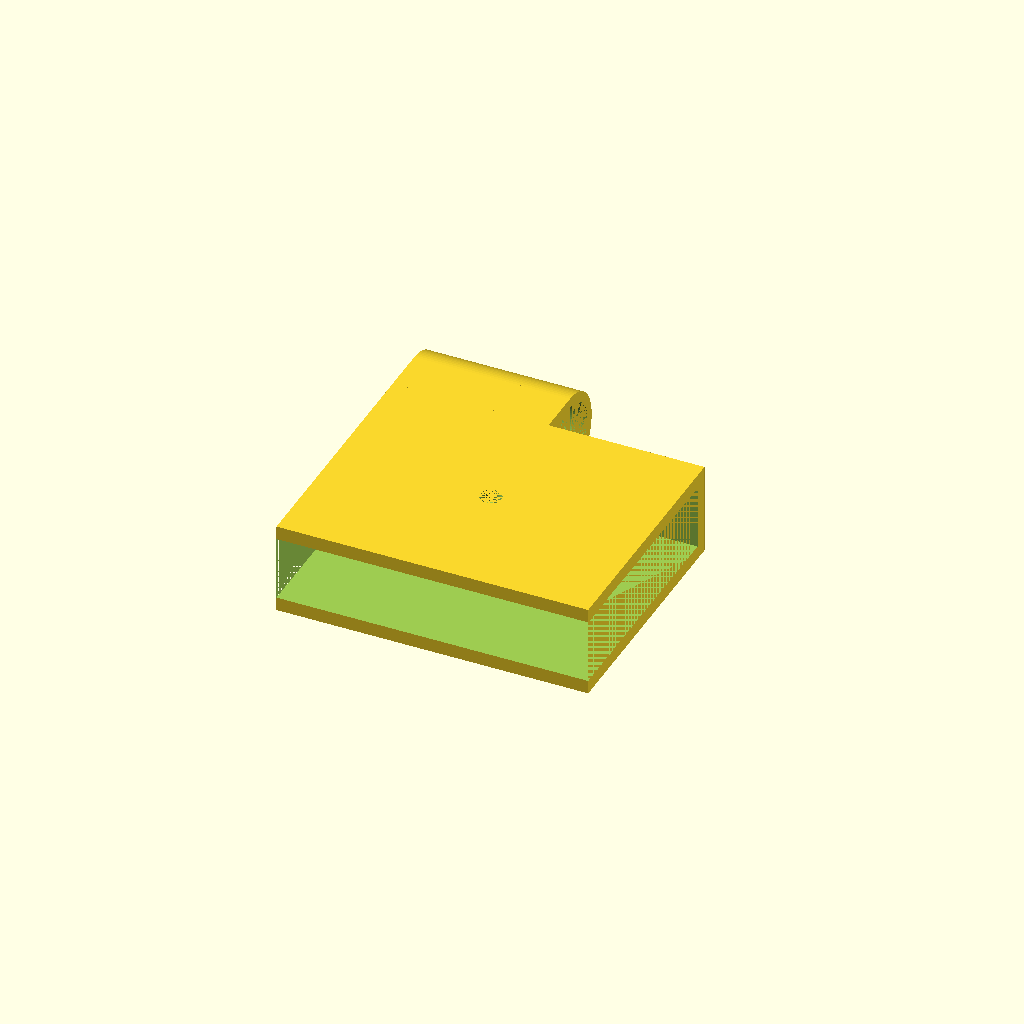
Cell 1: rendered with the file's own defaults.
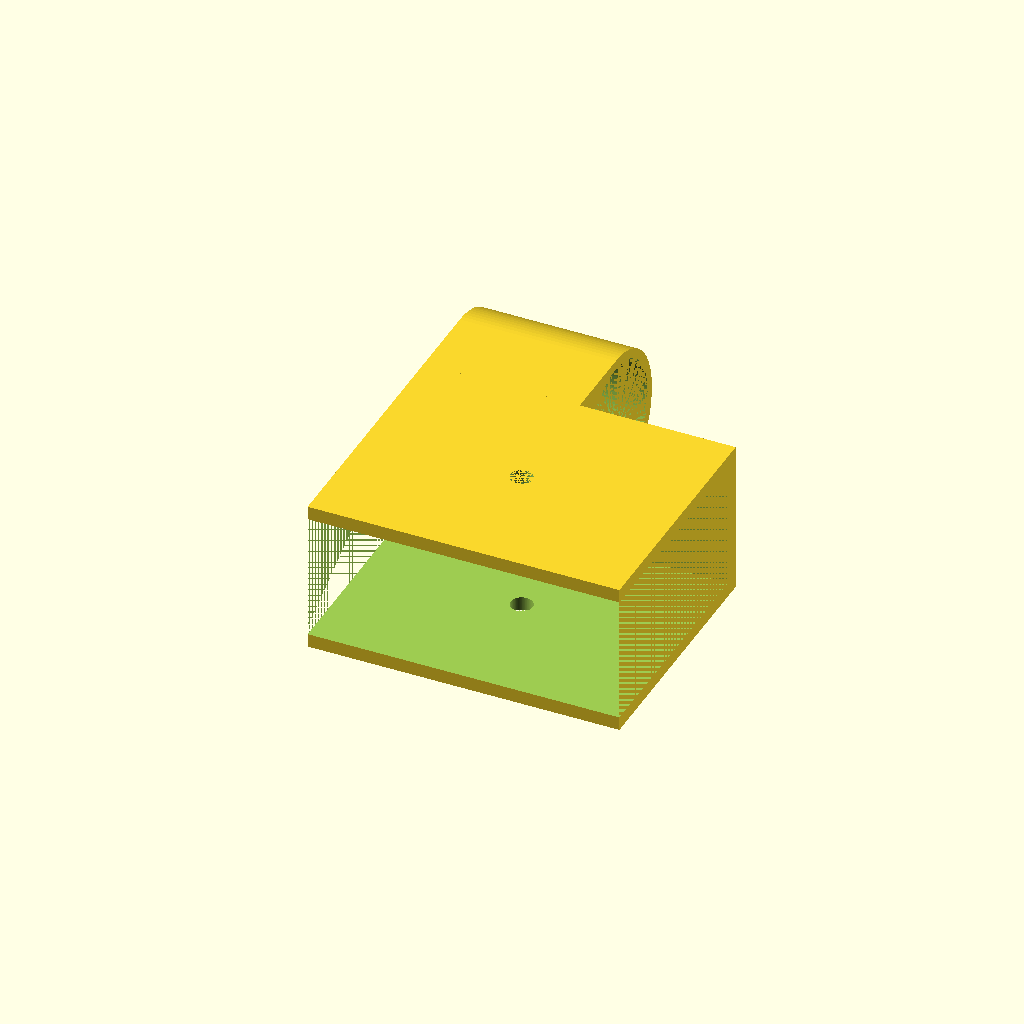
Cell 2 — thickness_of_desks set to 10, the other parameters unchanged.
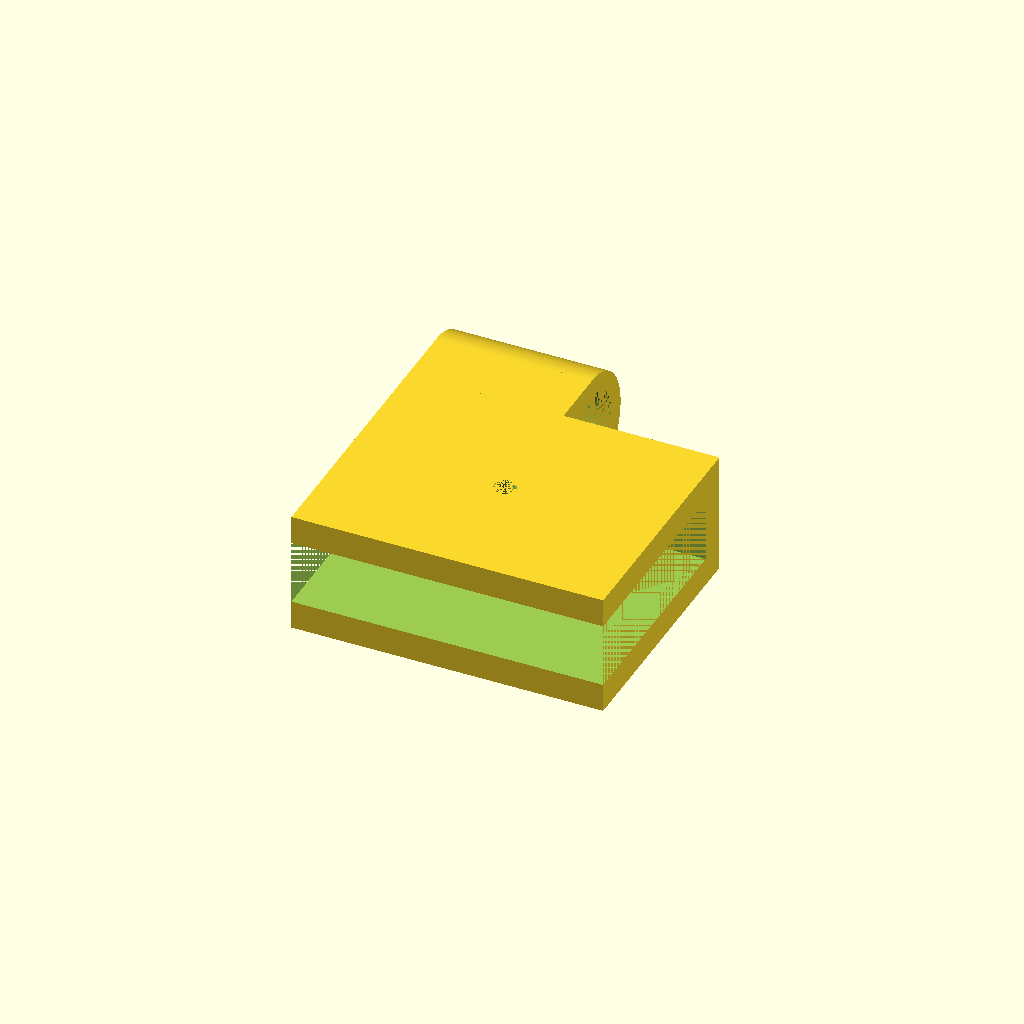
Cell 3 — thickness_of_walls set to 2.4, the other parameters unchanged.
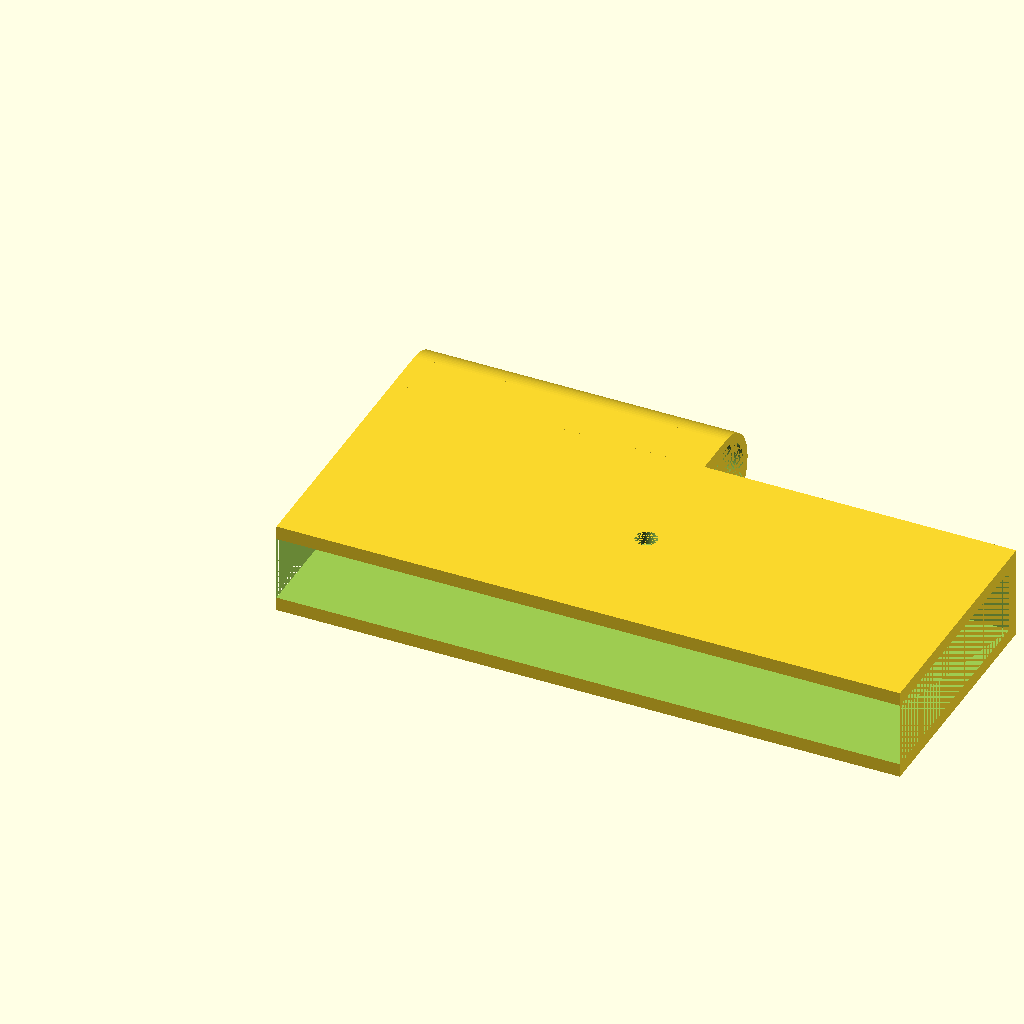
Cell 4: length_of_connectors = 50 (everything else at default).
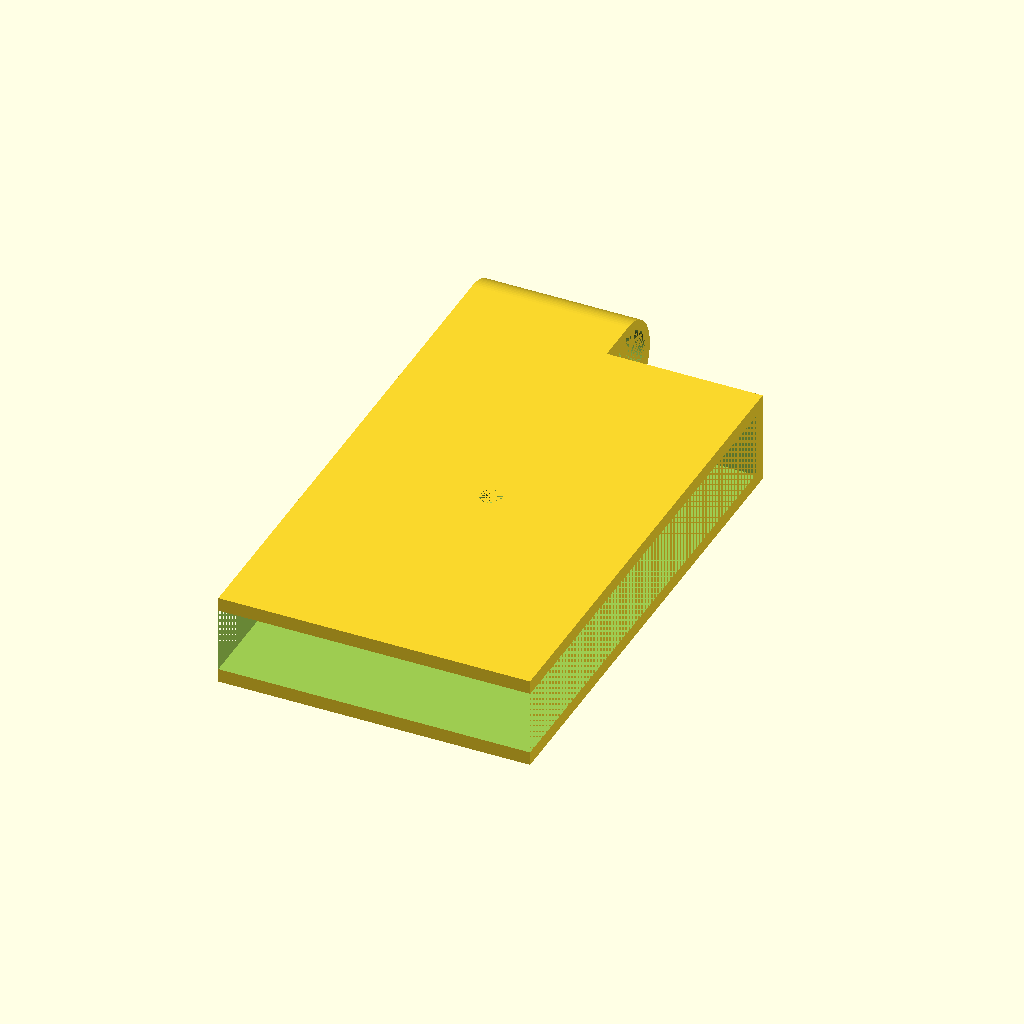
Cell 5: the same model with width_of_connectors = 40.
One fixed orthographic camera (rotation 55°, 0°, 25°; colour scheme Cornfield) for every cell.
Source of the model, scadFiles/1693252/2631157.scad:


//celkovy cas - 3:11



//variablength_of_connectors

/* [Hidden] */

//fragment number

$fn = 100;



/* [Main] */

//thickness of desks in mm

thickness_of_desks=5;

//thickness of walls in mm

thickness_of_walls = 1.2;

//length of connectors in mm

length_of_connectors = 25; 

//width of connectors in mm 

width_of_connectors = 20;



secure_filament_thickness = 1.75; //[1.75,3.0]



connector();



translate([thickness_of_desks/2+thickness_of_walls+length_of_connectors/2,thickness_of_desks/2+thickness_of_walls+width_of_connectors/2,0])rotate([-90,0,90])difference(){

union(){

cylinder(h=length_of_connectors/2, d=thickness_of_walls+thickness_of_walls+thickness_of_desks);

translate([-(thickness_of_desks+thickness_of_walls+thickness_of_walls)/2,-(thickness_of_desks+thickness_of_walls+thickness_of_walls)/2,0])cube([thickness_of_walls+thickness_of_desks/2,thickness_of_desks+thickness_of_walls+thickness_of_walls,length_of_connectors/2]);

}    cylinder(h=length_of_connectors/2, d=thickness_of_desks+3*thickness_of_walls/4);

}



module connector(){

    translate([(thickness_of_desks+(thickness_of_walls*2))/2,-width_of_connectors/2,-(thickness_of_desks+(thickness_of_walls*2))/2])difference(){

cube([length_of_connectors,width_of_connectors,thickness_of_desks+(thickness_of_walls*2)]);

translate([0,-thickness_of_walls,thickness_of_walls-0.1])cube([length_of_connectors,width_of_connectors,thickness_of_desks+0.2]);

translate([length_of_connectors/2,width_of_connectors/2,0])cylinder(h=thickness_of_desks+(thickness_of_walls*2), d=secure_filament_thickness );

}



}





module arc(){

translate([(0.1+(length_of_connectors/2)-secure_filament_thickness)+thickness_of_desks/2,width_of_connectors/2,-((0.1+(length_of_connectors/2)-secure_filament_thickness)+thickness_of_desks/2)])rotate([90,270,0])difference(){

intersection(){

union(){

cylinder(h=width_of_connectors, r = (length_of_connectors/2)-secure_filament_thickness);

cube([(length_of_connectors/2)-secure_filament_thickness,(length_of_connectors/2)-secure_filament_thickness,thickness_of_walls]);  

}

cube([(length_of_connectors/2)-secure_filament_thickness,(length_of_connectors/2)-secure_filament_thickness,width_of_connectors]);

}

cylinder(h=width_of_connectors, r = (length_of_connectors/2)-(secure_filament_thickness+thickness_of_walls-0.1));

}

}

module hinges(){

translate([3+thickness_of_desks/2+0.1,0,length_of_connectors-7.5+secure_filament_thickness/2])difference(){

union(){

cylinder(h=5, d=5);

translate([-3,-2.5,0])cube([3,5,5]);

}    cylinder(h=5, d=3);

}



}
Customizer parameters (derived from the source; name, type, default, range or options):
thickness_of_desks: number, default 5
thickness_of_walls: number, default 1.2
length_of_connectors: number, default 25
width_of_connectors: number, default 20
secure_filament_thickness: number, default 1.75, options 1.75, 3
